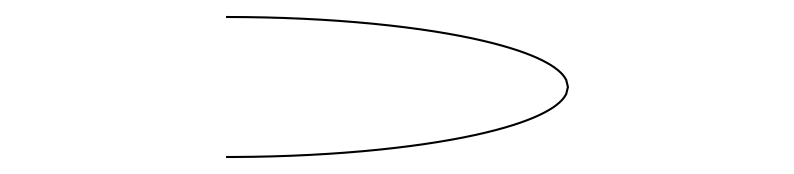

Source code (Python):
import numpy as np
import matplotlib.pyplot as plt

# Parâmetros típicos de Spitfire Mk IX
b = 11.2  # envergadura total em metros
cr = 2.3  # corda na raiz

# Apenas metade da asa
x = np.linspace(0, b/2, 200)
y = (np.sqrt(1 - (2*-x/b)**2)) * (cr / 2)

# Espelhar para obter o contorno completo
x_full = np.concatenate([x, x[::-1]])
y_full = np.concatenate([y, -y[::-1]])

# Plot
plt.figure(figsize=(10, 2))
plt.plot(x_full, y_full, 'k')
plt.axis('equal')
plt.axis('off')
plt.savefig("spitfire_wing.svg", format="svg")
plt.show()
